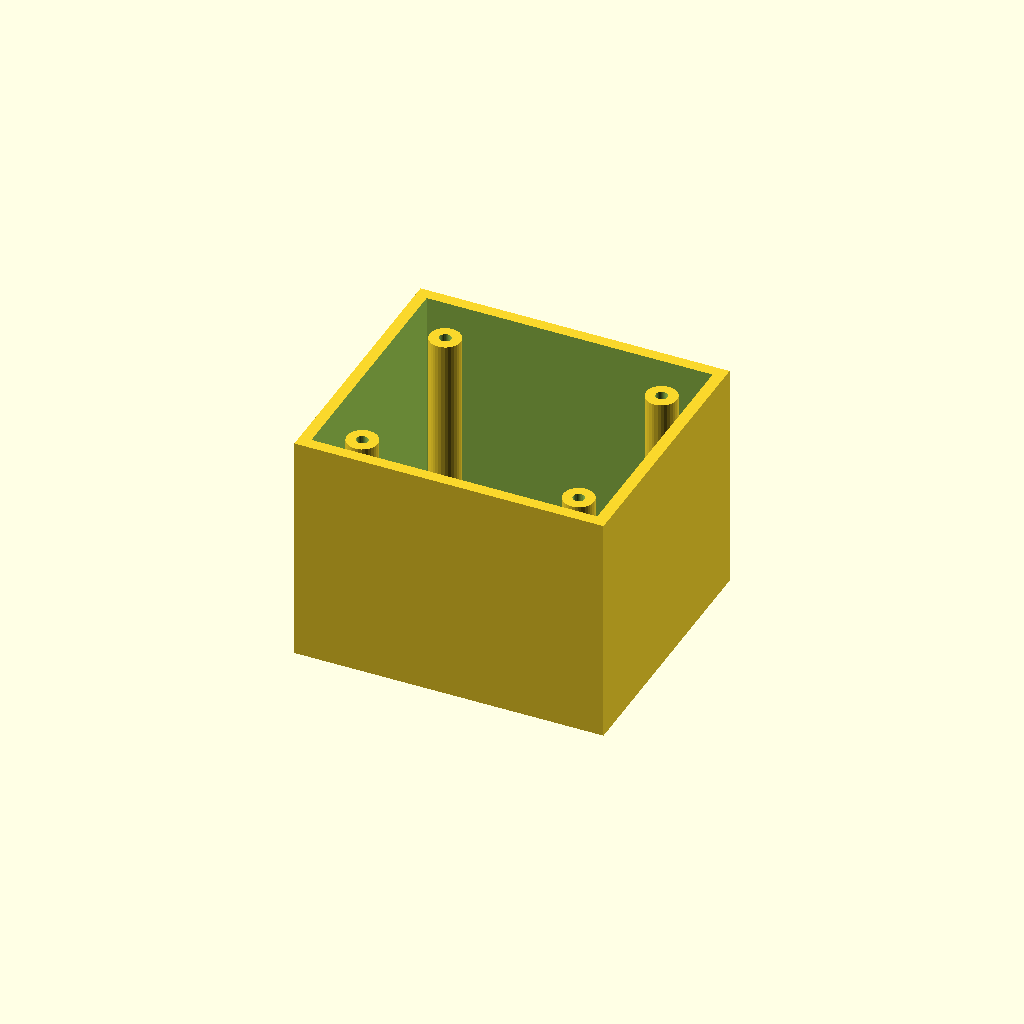
Cell 1: rendered with the file's own defaults.
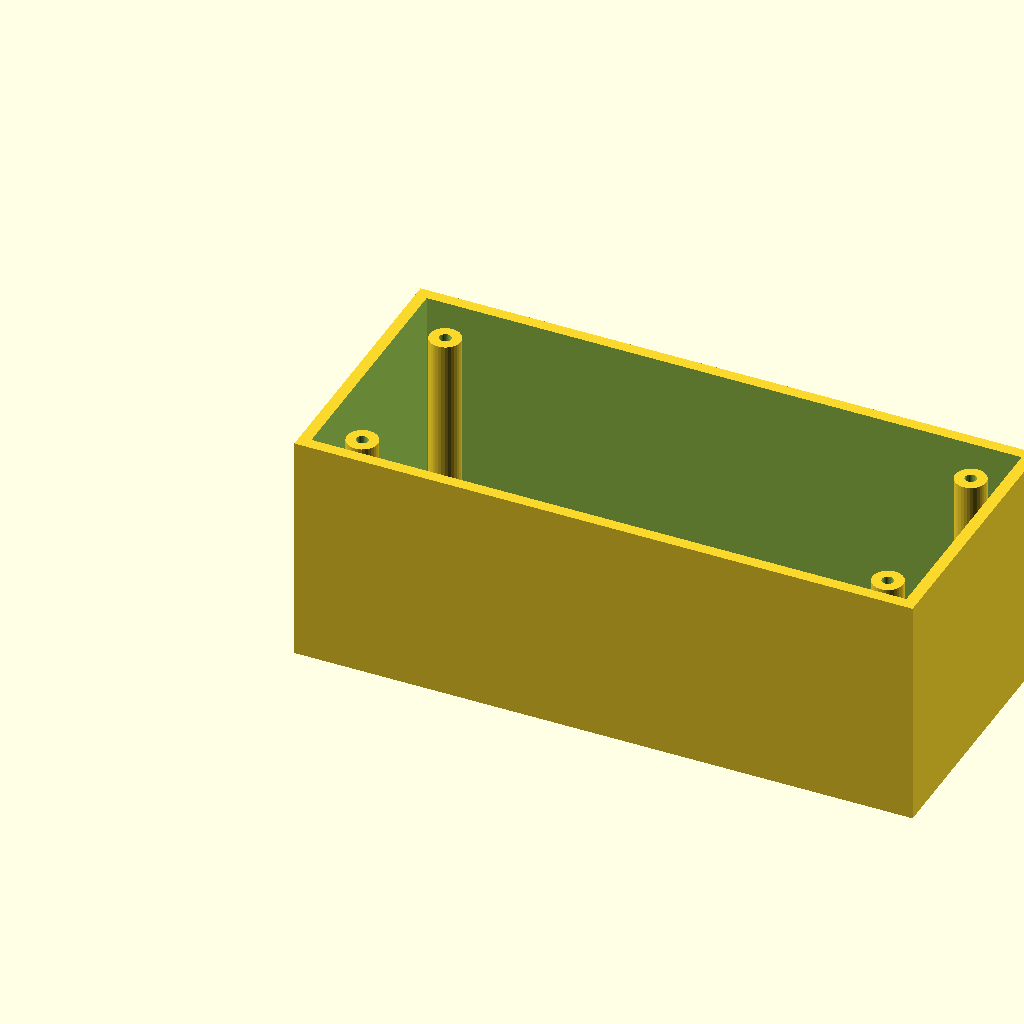
Cell 2: the same model with box_l = 160.
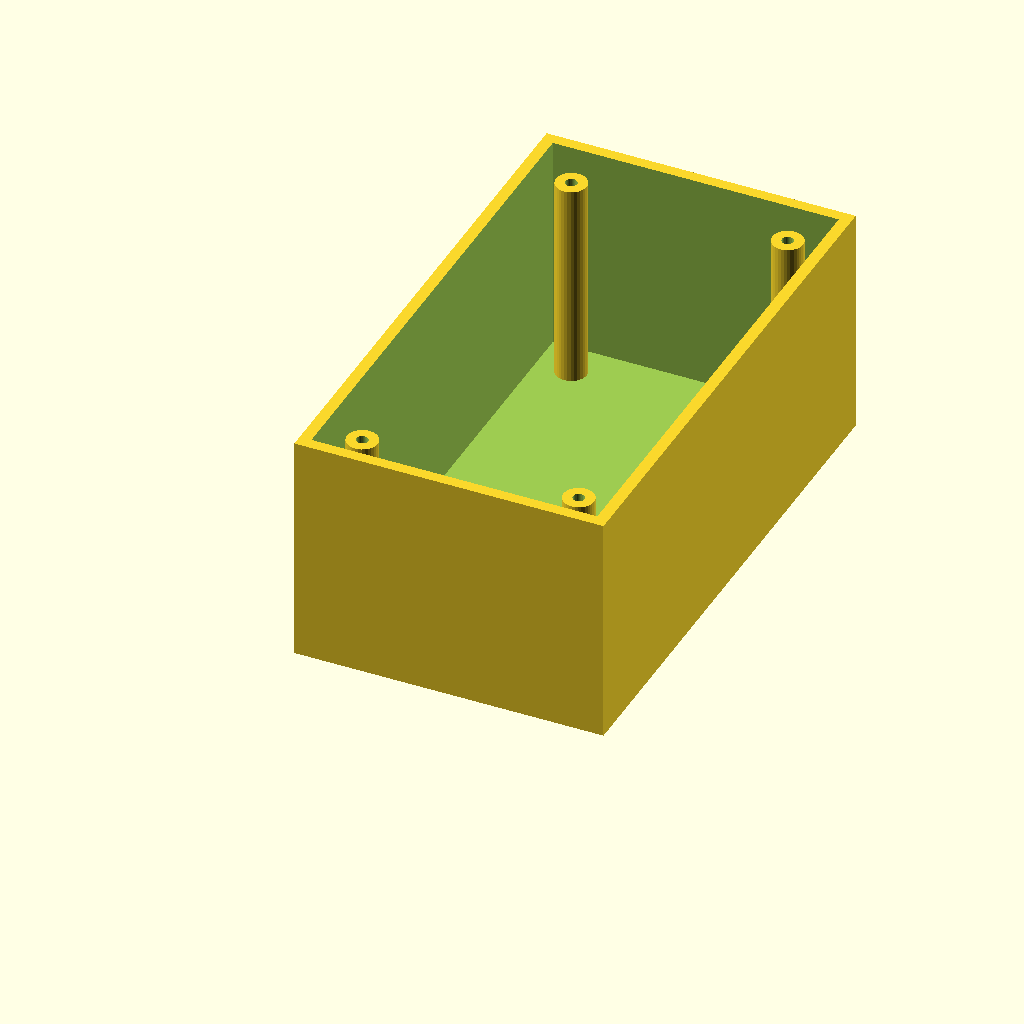
Cell 3: box_w = 140 (everything else at default).
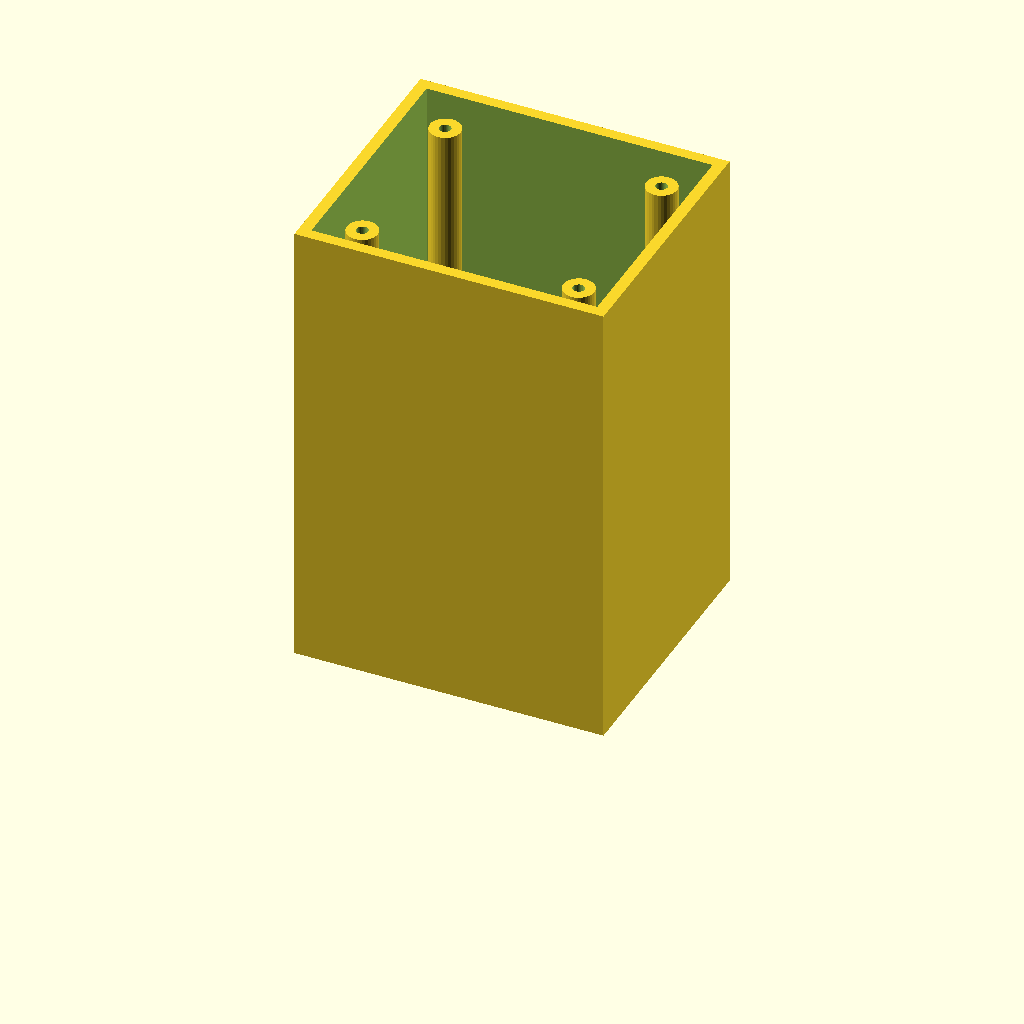
Cell 4 — box_h set to 120, the other parameters unchanged.
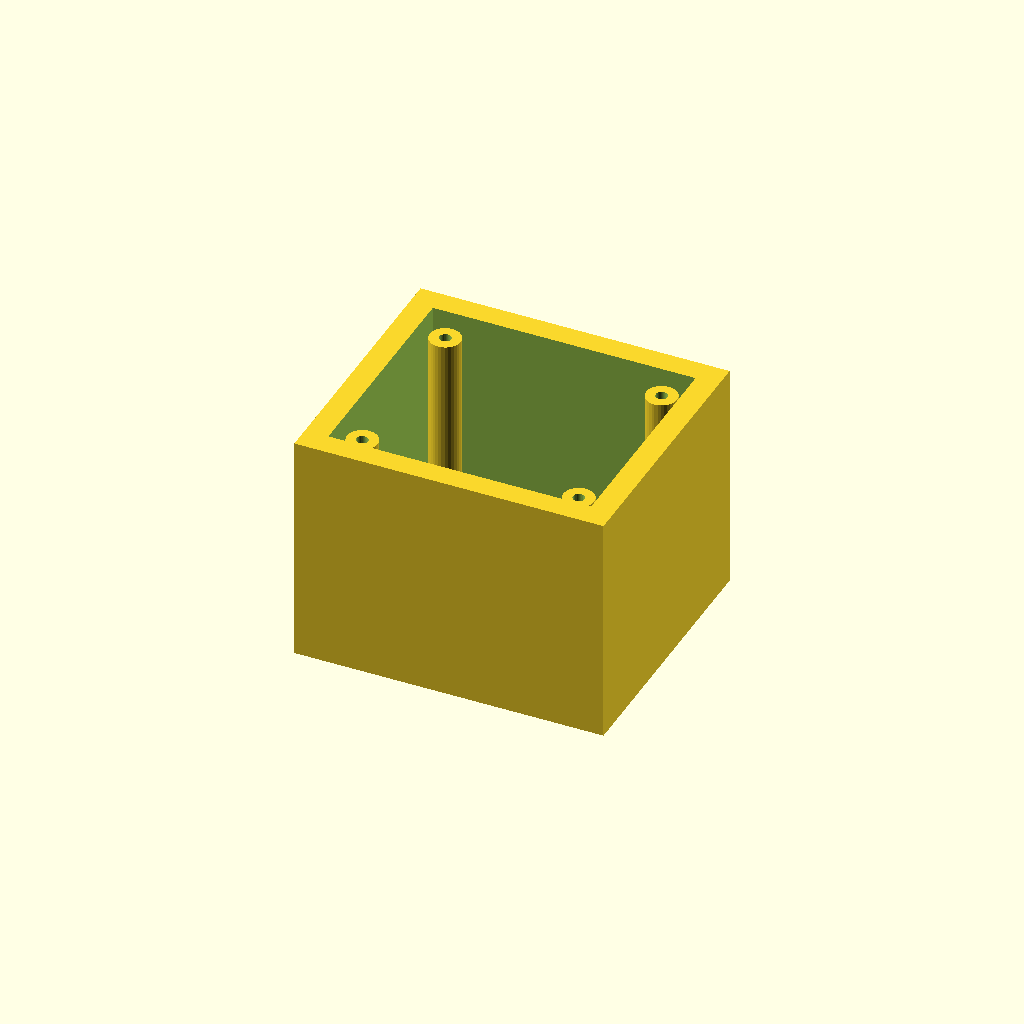
Cell 5 — wall_t set to 6, the other parameters unchanged.
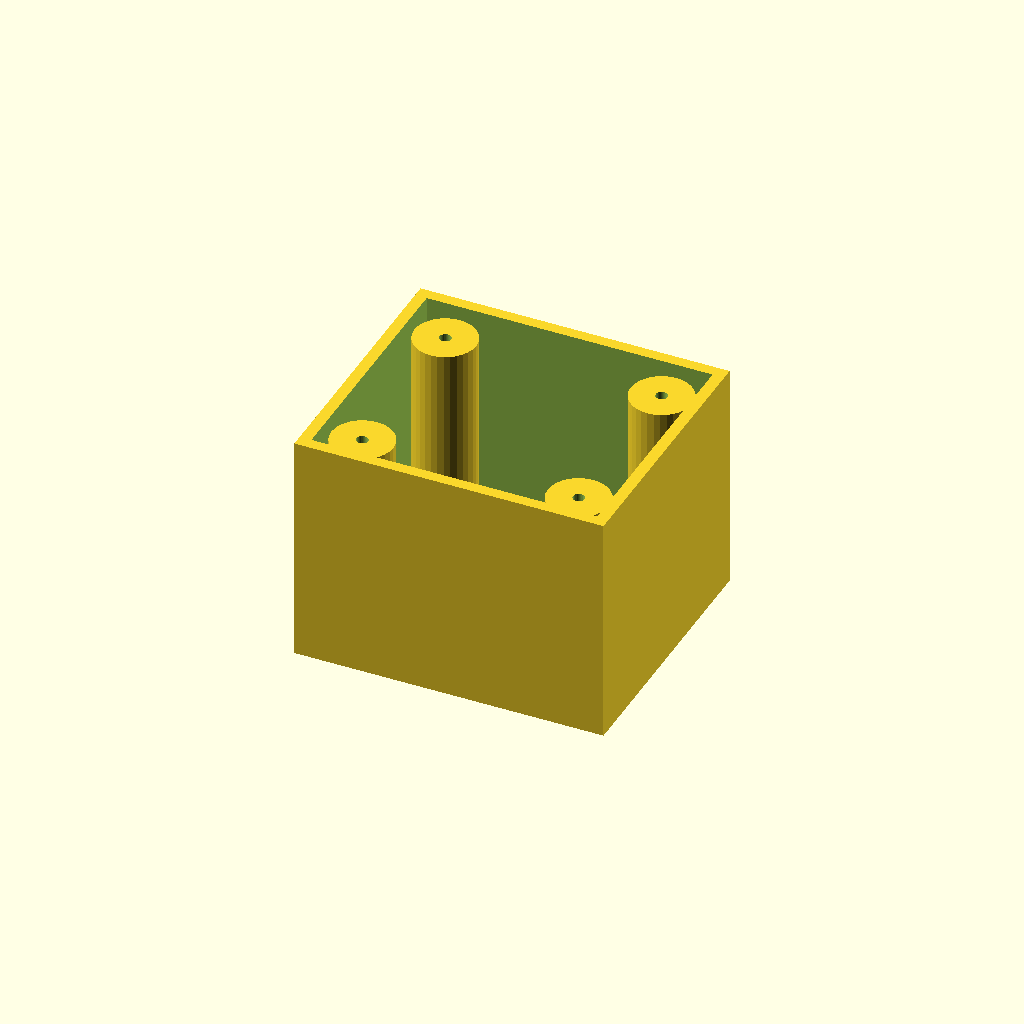
Cell 6: boss_r = 8 (everything else at default).
One fixed orthographic camera (rotation 55°, 0°, 25°; colour scheme Cornfield) for every cell.
The OpenSCAD source (optional_data/data/solid3/enclosurebox/part_0158.scad):
$fn = 32;

// ----------------------------------------------------------------------
// Enclosure box: bosses enclosure
// ----------------------------------------------------------------------

// --- parameters (mm) ---
box_l = 80;               // outer length, X
box_w = 70;               // outer width, Y
box_h = 60;               // outer height
wall_t = 3;               // wall thickness
boss_r = 4;               // corner boss radius
hole_r = 1.5;             // boss screw hole radius
boss_in = 12;             // boss inset from the corners
fit_tol = 0.1;            // tolerance for press fits, mm
free_tol = 0.3;           // tolerance for clearance fits, mm

inner_h = box_h - wall_t;  // cavity depth
boss_h = inner_h - 2;  // corner boss height

difference() {
  union() {
    difference() {
      cube([box_l, box_w, box_h]);
      translate([wall_t, wall_t, wall_t])
        cube([box_l - 2 * wall_t, box_w - 2 * wall_t, box_h]);
    }
    for (sx = [0, 1], sy = [0, 1])
      translate([sx ? box_l - boss_in : boss_in,
                 sy ? box_w - boss_in : boss_in, wall_t - 1])
        difference() {
          cylinder(r = boss_r, h = boss_h);
          translate([0, 0, boss_h - 4])
            cylinder(r = hole_r, h = 5);
        }
  }
}
Parameter table extracted from the source (name, type, default, range or options):
box_l: number, default 80
box_w: number, default 70
box_h: number, default 60
wall_t: number, default 3
boss_r: number, default 4
hole_r: number, default 1.5
boss_in: number, default 12
fit_tol: number, default 0.1
free_tol: number, default 0.3
